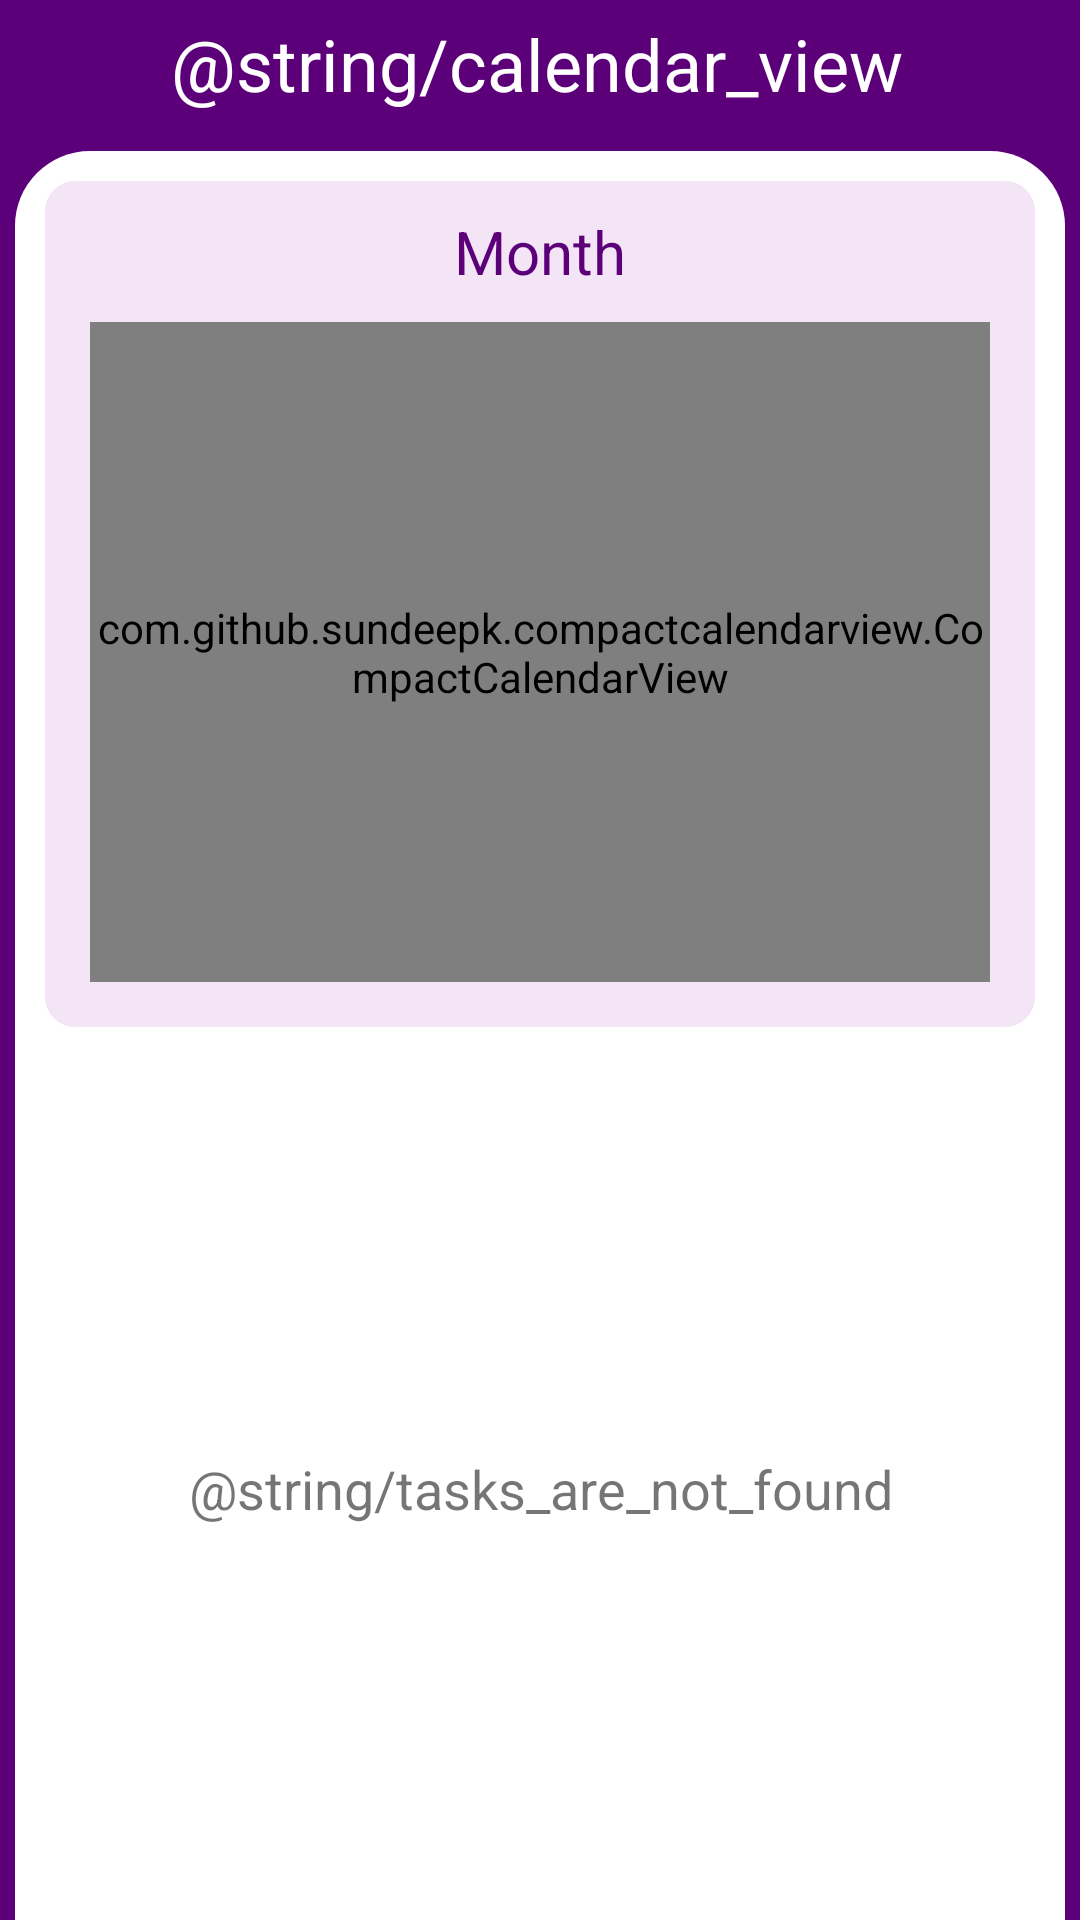

Produce the Android XML layout that renders to this screen, including the resource entries it uses.
<!-- AndroidManifest.xml: application theme AppTheme -->
<!-- res/layout/calendar_view_fragment.xml -->
<?xml version="1.0" encoding="utf-8"?>
<FrameLayout xmlns:android="http://schemas.android.com/apk/res/android"
    xmlns:app="http://schemas.android.com/apk/res-auto"
    xmlns:tools="http://schemas.android.com/tools"
    android:layout_width="match_parent"
    android:layout_height="match_parent"
    android:background="@color/dark_purple_background"
    tools:context=".Fragments.CalendarViewFragment">

    <androidx.constraintlayout.widget.ConstraintLayout
        android:layout_width="match_parent"
        android:layout_height="match_parent"
        app:layout_constraintEnd_toEndOf="parent"
        app:layout_constraintStart_toStartOf="parent"
        app:layout_constraintTop_toTopOf="parent">

        <ImageView
            android:id="@+id/backCalender_ImageView"
            android:layout_width="50dp"
            android:layout_height="wrap_content"
            android:layout_marginStart="7dp"
            android:padding="5dp"
            android:src="@drawable/back_arrow_icon"
            app:layout_constraintStart_toStartOf="parent"
            app:layout_constraintTop_toTopOf="parent" />

        <TextView
            android:id="@+id/topHeader_TextView"
            android:layout_width="0dp"
            android:layout_height="wrap_content"
            android:layout_marginTop="5dp"
            android:text="@string/calendar_view"
            android:textColor="@color/white"
            android:textSize="@dimen/textXL"
            android:textStyle="normal"
            app:layout_constraintStart_toEndOf="@+id/backCalender_ImageView"
            app:layout_constraintTop_toTopOf="parent" />

        <androidx.constraintlayout.widget.ConstraintLayout
            android:layout_width="match_parent"
            android:layout_height="0dp"
            android:layout_marginStart="@dimen/dp_5"
            android:layout_marginTop="13dp"
            android:layout_marginEnd="@dimen/dp_5"
            android:background="@drawable/rounded_corner_background_white_radius_25dp"
            app:layout_constraintBottom_toBottomOf="parent"
            app:layout_constraintEnd_toEndOf="parent"
            app:layout_constraintStart_toStartOf="parent"
            app:layout_constraintTop_toBottomOf="@+id/topHeader_TextView">

            <androidx.constraintlayout.widget.ConstraintLayout
                android:id="@+id/calendar_Constraint"
                android:layout_width="match_parent"
                android:layout_height="wrap_content"
                android:layout_margin="10dp"
                android:background="@drawable/rounded_corner_background_light_purple"
                android:padding="10dp"
                app:layout_constraintEnd_toEndOf="parent"
                app:layout_constraintStart_toStartOf="parent"
                app:layout_constraintTop_toTopOf="parent">

                <TextView
                    android:id="@+id/monthName_TextView"
                    android:layout_width="wrap_content"
                    android:layout_height="wrap_content"
                    android:text="Month"
                    android:textColor="@color/dark_purple_background"
                    android:textSize="@dimen/textM"
                    android:textStyle="normal"
                    app:layout_constraintEnd_toEndOf="parent"
                    app:layout_constraintStart_toStartOf="parent"
                    app:layout_constraintTop_toTopOf="parent" />

                <androidx.constraintlayout.widget.ConstraintLayout
                    android:layout_width="match_parent"
                    android:layout_height="wrap_content"
                    android:layout_marginTop="5dp"
                    android:background="@drawable/rounded_corner_background_white"
                    app:layout_constraintTop_toBottomOf="@+id/monthName_TextView">

                    <com.github.sundeepk.compactcalendarview.CompactCalendarView
                        android:id="@+id/CalendarView"
                        android:layout_width="0dp"
                        android:layout_height="220dp"
                        android:layout_margin="5dp"
                        android:hapticFeedbackEnabled="true"
                        app:compactCalendarBackgroundColor="@color/white"
                        app:compactCalendarCurrentDayBackgroundColor="@color/light_purple_background"
                        app:compactCalendarCurrentDayIndicatorStyle="fill_large_indicator"
                        app:compactCalendarCurrentDayTextColor="@color/black"
                        app:compactCalendarCurrentSelectedDayBackgroundColor="@color/dark_purple_background"
                        app:compactCalendarCurrentSelectedDayIndicatorStyle="fill_large_indicator"

                        app:compactCalendarCurrentSelectedDayTextColor="@color/white"
                        app:compactCalendarEventIndicatorStyle="small_indicator"

                        app:compactCalendarTargetHeight="250dp"
                        app:compactCalendarTextColor="@color/black"
                        app:compactCalendarTextSize="12sp"
                        app:layout_constraintBottom_toBottomOf="parent"
                        app:layout_constraintEnd_toEndOf="parent"
                        app:layout_constraintStart_toStartOf="parent"
                        app:layout_constraintTop_toTopOf="parent" />

                </androidx.constraintlayout.widget.ConstraintLayout>

            </androidx.constraintlayout.widget.ConstraintLayout>

            <androidx.constraintlayout.widget.ConstraintLayout
                android:id="@+id/empty_calendarConstraint"
                android:layout_width="match_parent"
                android:layout_height="0dp"
                android:layout_marginStart="5dp"
                android:layout_marginTop="10dp"
                android:layout_marginEnd="5dp"
                app:layout_constraintBottom_toBottomOf="parent"
                app:layout_constraintEnd_toEndOf="parent"
                app:layout_constraintStart_toStartOf="parent"
                app:layout_constraintTop_toBottomOf="@+id/calendar_Constraint">

                <TextView
                    style="@style/empty_TextView"
                    android:text="@string/tasks_are_not_found"
                    app:layout_constraintBottom_toBottomOf="parent"
                    app:layout_constraintEnd_toEndOf="parent"
                    app:layout_constraintStart_toStartOf="parent"
                    app:layout_constraintTop_toTopOf="parent" />

            </androidx.constraintlayout.widget.ConstraintLayout>

            <androidx.recyclerview.widget.RecyclerView
                android:id="@+id/calendarRecyclerView"
                android:layout_width="match_parent"
                android:layout_height="0dp"
                android:layout_marginStart="5dp"
                android:layout_marginTop="10dp"
                android:layout_marginEnd="5dp"
                android:visibility="gone"
                app:layout_constraintBottom_toBottomOf="parent"
                app:layout_constraintEnd_toEndOf="parent"
                app:layout_constraintStart_toStartOf="parent"
                app:layout_constraintTop_toBottomOf="@+id/calendar_Constraint"
                tools:listitem="@layout/calendar_recyclerview_layout" />

        </androidx.constraintlayout.widget.ConstraintLayout>

    </androidx.constraintlayout.widget.ConstraintLayout>


</FrameLayout>
<!-- res/layout/calendar_recyclerview_layout.xml (included above) -->
<?xml version="1.0" encoding="utf-8"?>
<androidx.constraintlayout.widget.ConstraintLayout xmlns:android="http://schemas.android.com/apk/res/android"
    xmlns:app="http://schemas.android.com/apk/res-auto"
    android:layout_width="match_parent"
    android:layout_height="wrap_content"
    android:padding="3dp">

    <androidx.constraintlayout.widget.ConstraintLayout
        android:id="@+id/calendar_task_constraint"
        android:layout_width="match_parent"
        android:layout_height="wrap_content"
        android:layout_marginStart="3dp"
        android:layout_marginEnd="3dp"
        android:background="@drawable/rounded_corner_background_light_purple"
        android:padding="5dp"
        app:layout_constraintEnd_toEndOf="parent"
        app:layout_constraintStart_toStartOf="parent"
        app:layout_constraintTop_toTopOf="parent">

        <CheckBox
            android:id="@+id/calendar_task_CheckBox"
            android:layout_width="wrap_content"
            android:layout_height="wrap_content"
            android:layout_marginStart="20dp"
            android:scaleX="1.5"
            android:scaleY="1.5"
            app:layout_constraintBottom_toBottomOf="parent"
            app:layout_constraintStart_toStartOf="parent"
            app:layout_constraintTop_toTopOf="parent" />

        <ImageView
            android:id="@+id/calendar_delayTask_ImageView"
            style="@style/task_RecyclerView_ImageView"
            android:src="@drawable/delayed_icon"
            app:layout_constraintBottom_toTopOf="@+id/calendar_alarmTask_ImageView"
            app:layout_constraintEnd_toEndOf="parent"
            app:layout_constraintHorizontal_bias="0.5"
            app:layout_constraintStart_toEndOf="@+id/calendar_divider_View"
            app:layout_constraintTop_toTopOf="parent" />

        <ImageView
            android:id="@+id/calendar_alarmTask_ImageView"
            style="@style/task_RecyclerView_ImageView"
            android:src="@drawable/alarm_icon"
            app:layout_constraintBottom_toBottomOf="parent"
            app:layout_constraintEnd_toEndOf="parent"
            app:layout_constraintHorizontal_bias="0.5"
            app:layout_constraintStart_toEndOf="@+id/calendar_divider_View"
            app:layout_constraintTop_toBottomOf="@+id/calendar_delayTask_ImageView" />

        <TextView
            android:id="@+id/calendar_taskDate_TextView"
            style="@style/task_RecyclerView_datetime_TextView"
            android:text="06/12/1995"
            app:layout_constraintBottom_toBottomOf="parent"
            app:layout_constraintStart_toStartOf="@+id/calendar_taskName_TextView"
            app:layout_constraintTop_toBottomOf="@+id/calendar_categoryName_TextView" />

        <TextView
            android:id="@+id/calendar_taskTime_TextView"
            style="@style/task_RecyclerView_datetime_TextView"
            android:layout_marginStart="10dp"
            android:text="02:15:09 PM"
            app:layout_constraintBottom_toBottomOf="parent"
            app:layout_constraintStart_toEndOf="@+id/calendar_taskDate_TextView"
            app:layout_constraintTop_toBottomOf="@+id/calendar_categoryName_TextView" />

        <TextView
            android:id="@+id/calendar_taskName_TextView"
            style="@style/recyclerView_layout_HeaderTextView"
            android:layout_width="0dp"
            android:layout_marginStart="60dp"
            android:text="@string/task_name"
            app:layout_constraintEnd_toStartOf="@+id/calendar_divider_View"
            app:layout_constraintStart_toStartOf="parent"
            app:layout_constraintTop_toTopOf="parent" />

        <TextView
            android:id="@+id/calendar_categoryName_TextView"
            android:layout_width="wrap_content"
            android:layout_height="wrap_content"
            android:layout_marginEnd="10dp"
            android:text="@string/category_Name"
            android:textSize="@dimen/textXS"
            app:layout_constraintEnd_toEndOf="parent"
            app:layout_constraintEnd_toStartOf="@+id/calendar_divider_View"
            app:layout_constraintTop_toBottomOf="@+id/calendar_taskName_TextView" />

        <TextView
            android:id="@+id/calendar_taskID_TextView"
            android:layout_width="wrap_content"
            android:layout_height="wrap_content"
            android:visibility="gone"
            app:layout_constraintStart_toStartOf="parent"
            app:layout_constraintTop_toTopOf="parent" />

        <View
            android:id="@+id/calendar_divider_View"
            android:layout_width="3dp"
            android:layout_height="0dp"
            android:layout_marginTop="5dp"
            android:layout_marginEnd="35dp"
            android:layout_marginBottom="5dp"
            android:background="@color/white"
            android:visibility="visible"
            app:layout_constraintBottom_toTopOf="@+id/calendar_dummy_View"
            app:layout_constraintEnd_toEndOf="parent"
            app:layout_constraintTop_toTopOf="parent" />

        <View
            android:id="@+id/calendar_dummy_View"
            android:layout_width="1dp"
            android:layout_height="1dp"
            app:layout_constraintBottom_toBottomOf="parent"
            app:layout_constraintEnd_toEndOf="parent"
            app:layout_constraintStart_toStartOf="parent" />

        <androidx.constraintlayout.widget.ConstraintLayout
            android:id="@+id/calendar_priority_color_View"
            android:layout_width="5dp"
            android:layout_height="0dp"
            android:background="@drawable/priority_leftside_view"
            app:layout_constraintBottom_toTopOf="@+id/calendar_dummy_View"
            app:layout_constraintStart_toStartOf="parent"
            app:layout_constraintTop_toTopOf="parent" />

    </androidx.constraintlayout.widget.ConstraintLayout>

</androidx.constraintlayout.widget.ConstraintLayout>
<!-- resources referenced by this layout -->
<resources>
  <color name="black">#000000</color>
  <color name="dark_purple_background">#5c007a</color>
  <color name="light_purple_background">#f3e5f5</color>
  <color name="white">#FFFFFF</color>
  <dimen name="dp_5">5dp</dimen>
  <dimen name="textM">20sp</dimen>
  <dimen name="textXL">24sp</dimen>
  <dimen name="textXS">14sp</dimen>
  <!-- drawable alarm_icon (drawable) -->
  <vector android:height="34dp" android:tint="#5C007A"
      android:viewportHeight="24" android:viewportWidth="24"
      android:width="34dp" xmlns:android="http://schemas.android.com/apk/res/android">
      <path android:fillColor="@android:color/white" android:pathData="M22,5.72l-4.6,-3.86 -1.29,1.53 4.6,3.86L22,5.72zM7.88,3.39L6.6,1.86 2,5.71l1.29,1.53 4.59,-3.85zM12,4c-4.97,0 -9,4.03 -9,9s4.02,9 9,9c4.97,0 9,-4.03 9,-9s-4.03,-9 -9,-9zM12,20c-3.87,0 -7,-3.13 -7,-7s3.13,-7 7,-7 7,3.13 7,7 -3.13,7 -7,7zM10.54,14.53L8.41,12.4l-1.06,1.06 3.18,3.18 6,-6 -1.06,-1.06 -4.93,4.95z"/>
  </vector>
  <!-- drawable rounded_corner_background_light_purple (drawable) -->
  <?xml version="1.0" encoding="utf-8"?>
  <shape xmlns:android="http://schemas.android.com/apk/res/android" >
  
      <solid android:color="@color/light_purple_background" />
  
      <corners android:radius="10dp" />
  </shape>
  <!-- drawable rounded_corner_background_white_radius_25dp (drawable-v24) -->
  <?xml version="1.0" encoding="utf-8"?>
  <shape xmlns:android="http://schemas.android.com/apk/res/android">
  
      <corners
          android:topLeftRadius="@dimen/dp_25"
          android:topRightRadius="@dimen/dp_25" />
  
      <solid android:color="@color/white" />
  </shape>
  <string name="category_Name">Category Name</string>
  <string name="task_name">Task Name</string>
  <style name="empty_TextView">
          <item name="android:layout_width">wrap_content</item>
          <item name="android:layout_height">wrap_content</item>
          <item name="android:textStyle">normal</item>
          <item name="android:textSize">@dimen/textS</item>
          <item name="android:gravity">center</item>
      </style>
  <style name="recyclerView_layout_HeaderTextView">
          <item name="android:layout_width">270dp</item>
          <item name="android:layout_height">wrap_content</item>
          <item name="android:ellipsize">end</item>
          <item name="android:maxLines">1</item>
          <item name="android:textColor">@color/black</item>
          <item name="android:textSize">@dimen/textS</item>
          <item name="android:textStyle">normal</item>
      </style>
  <style name="task_RecyclerView_ImageView">
          <item name="android:layout_width">20dp</item>
          <item name="android:layout_height">20dp</item>
      </style>
  <style name="task_RecyclerView_datetime_TextView">
          <item name="android:layout_width">wrap_content</item>
          <item name="android:layout_height">wrap_content</item>
          <item name="android:textSize">@dimen/textXS</item>
      </style>
  <style name="AppTheme" parent="Theme.MaterialComponents.Light">
  
          
  
          <item name="colorPrimary">@color/dark_purple_background</item>
          <item name="colorPrimaryDark">@color/dark_purple_background</item>
          <item name="colorAccent">@color/medium_purple_background</item>
  
          //dialogBox library Theme
          <item name="material_dialog_background">@color/light_purple_background</item>
          <item name="material_dialog_title_text_color">#000000</item>
          <item name="material_dialog_message_text_color">#5F5F5F</item>
          <item name="material_dialog_positive_button_color">@color/dark_purple_background</item>
          <item name="material_dialog_positive_button_text_color">#FFFFFF</item>
          <item name="material_dialog_negative_button_text_color">@color/dark_purple_background</item>
      </style>
  <dimen name="dp_25">25dp</dimen>
  <dimen name="textS">18sp</dimen>
  <color name="medium_purple_background">#8e24aa</color>
</resources>
